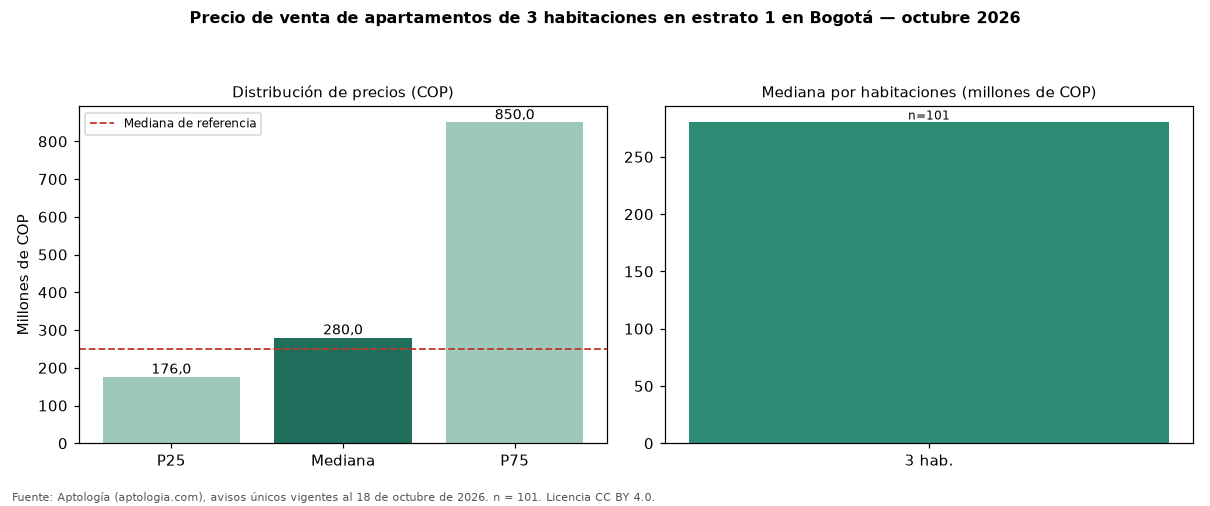

Data behind this chart, as committed beside it:
seccion, metrica, valor_cop, n
precio, p25, 176000000, 101
precio, mediana, 280000000, 101
precio, p75, 850000000, 101
cop_por_m2, p25, 3685652, 101
cop_por_m2, mediana, 5480000, 101
cop_por_m2, p75, 7542857, 101
area, area_mediana_m2, 68.0, 101
habitaciones, 3, 280000000, 101
administracion, mediana, 186000, 89
estrato, moda, 1, 
parqueadero, porcentaje_con_parqueadero, 51.5, 101
referencia, mediana_referencia, 250000000, 216
referencia, mediana_cop_por_m2_referencia, 6013514, 216
